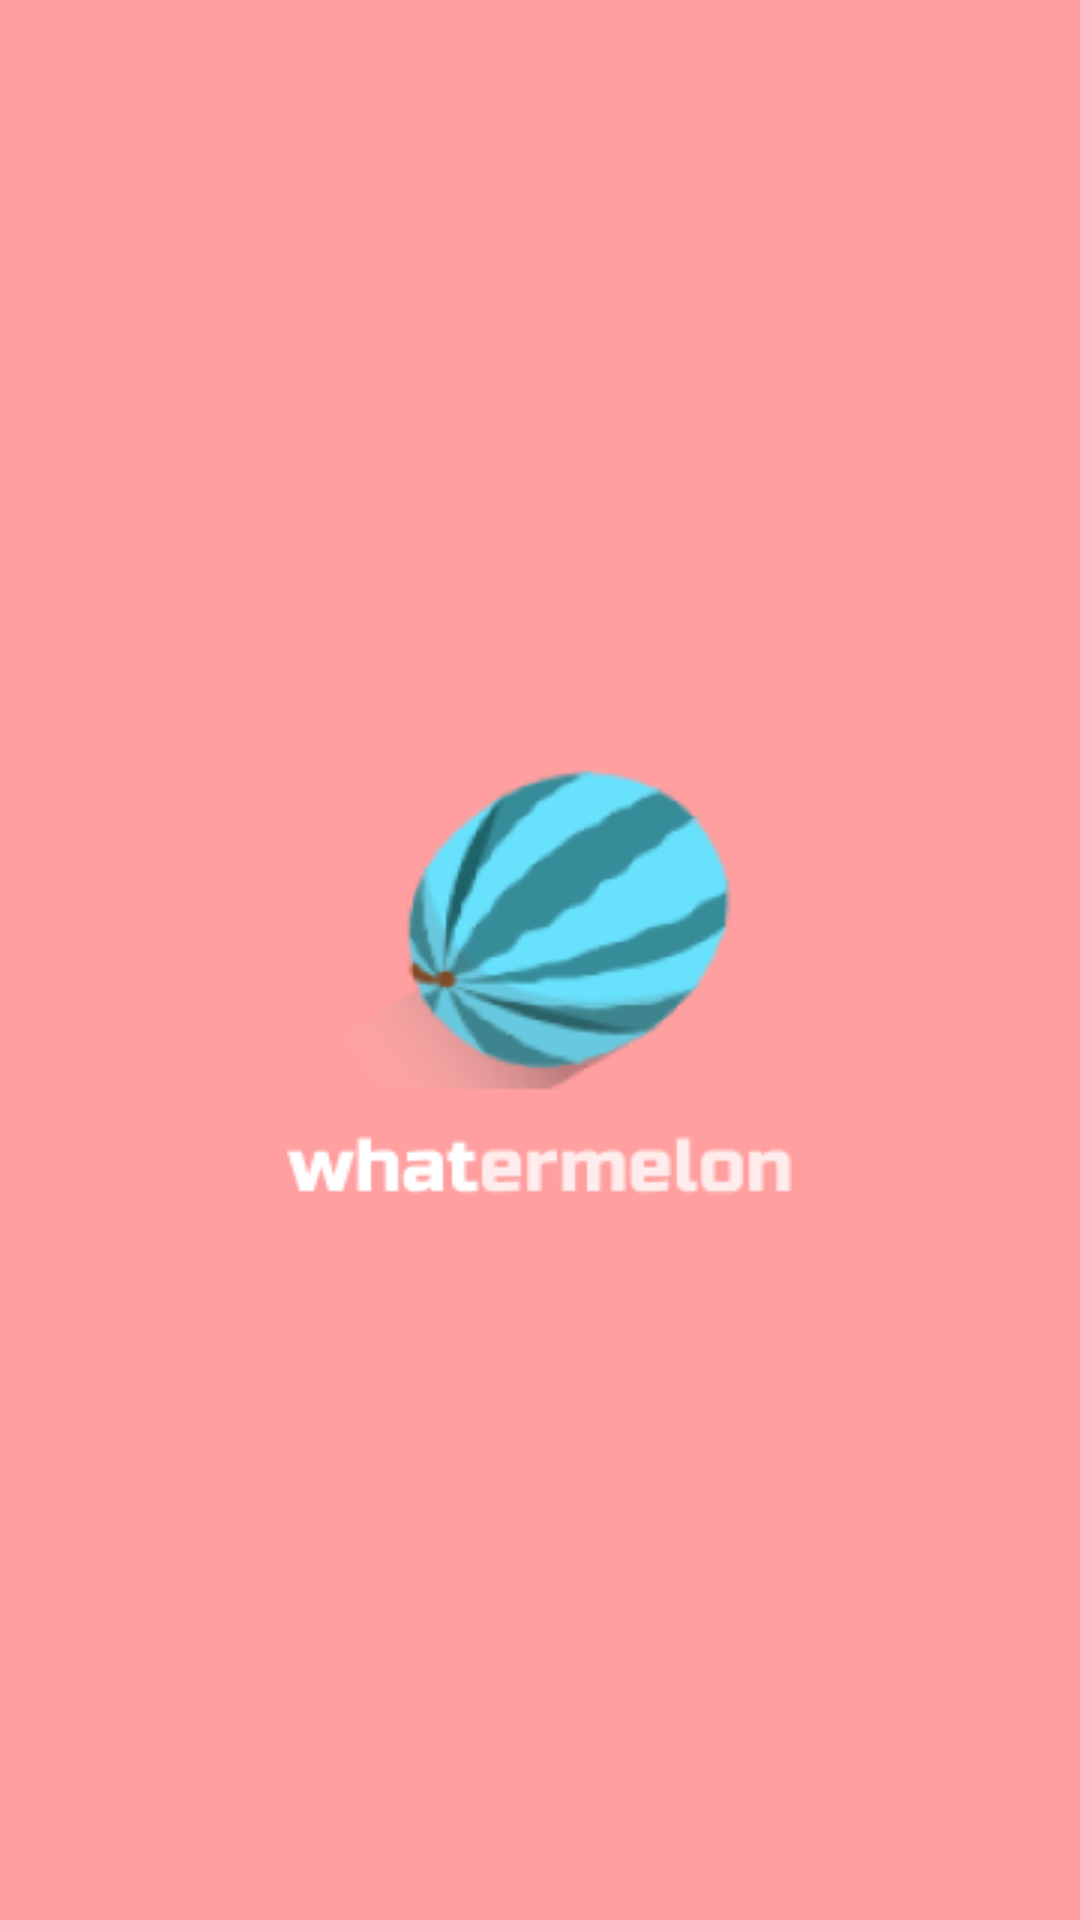

The Android layout XML behind this screen, and the referenced resources:
<!-- AndroidManifest.xml: application theme Theme.Whatermelon -->
<!-- res/layout/activity_splash_screen.xml -->
<?xml version="1.0" encoding="utf-8"?>
<androidx.constraintlayout.widget.ConstraintLayout xmlns:android="http://schemas.android.com/apk/res/android"
    xmlns:app="http://schemas.android.com/apk/res-auto"
    xmlns:tools="http://schemas.android.com/tools"
    android:layout_width="match_parent"
    android:layout_height="match_parent"
    android:background="@color/pink"
    tools:context=".SplashScreen">

    <ImageView
        android:layout_width="wrap_content"
        android:layout_height="wrap_content"
        app:layout_constraintBottom_toBottomOf="parent"
        app:layout_constraintEnd_toEndOf="parent"
        app:layout_constraintStart_toStartOf="parent"
        app:layout_constraintTop_toTopOf="parent"
        app:srcCompat="@drawable/logo" />

</androidx.constraintlayout.widget.ConstraintLayout>
<!-- resources referenced by this layout -->
<resources>
  <color name="pink">#FFFF9F9F</color>
  <!-- drawable logo: png bitmap (drawable-v24, 14054 bytes) -->
  <style name="Theme.Whatermelon" parent="Theme.MaterialComponents.DayNight.NoActionBar">
          
          <item name="colorPrimary">@color/pink</item>
          <item name="colorPrimaryVariant">@color/pink</item>
          <item name="colorOnPrimary">@color/white</item>
          
          <item name="colorSecondary">@color/teal_200</item>
          <item name="colorSecondaryVariant">@color/teal_700</item>
          <item name="colorOnSecondary">@color/black</item>
          
          <item name="android:statusBarColor" tools:targetApi="l">?attr/colorPrimaryVariant</item>
          
      </style>
  <color name="white">#FFFFFFFF</color>
  <color name="teal_200">#FF03DAC5</color>
  <color name="teal_700">#FF018786</color>
  <color name="black">#FF000000</color>
</resources>
